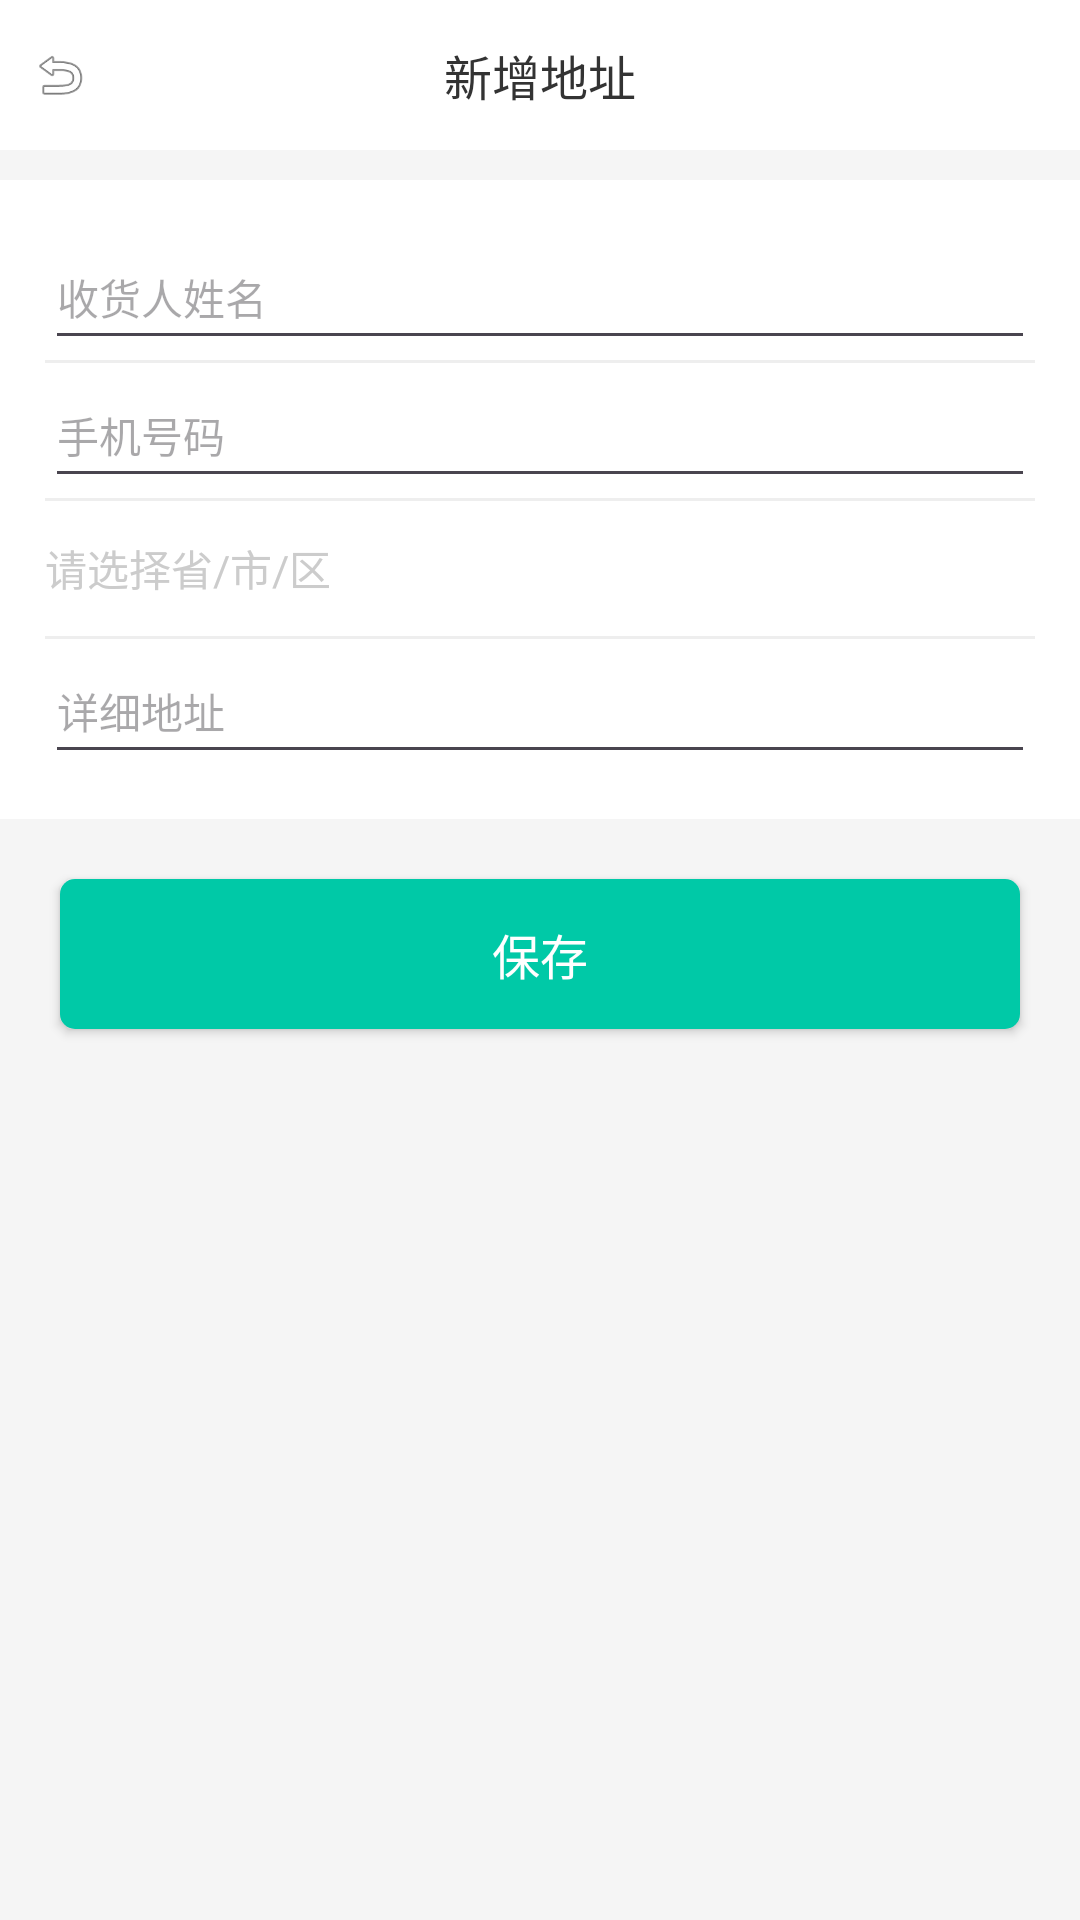

This screen was rendered from an Android layout file. Write that file and the resources it references.
<!-- AndroidManifest.xml: application theme Theme.NewBee2 -->
<!-- res/layout/activity_address_edit.xml -->
<?xml version="1.0" encoding="utf-8"?>
<LinearLayout xmlns:android="http://schemas.android.com/apk/res/android"
    android:layout_width="match_parent"
    android:layout_height="match_parent"
    android:background="#F5F5F5"
    android:orientation="vertical">

    
    <LinearLayout
        android:layout_width="match_parent"
        android:layout_height="50dp"
        android:background="#FFFFFF"
        android:gravity="center_vertical"
        android:orientation="horizontal">

        <ImageView
            android:id="@+id/iv_back"
            android:layout_width="40dp"
            android:layout_height="match_parent"
            android:padding="10dp"
            android:src="@android:drawable/ic_menu_revert" />

        <TextView
            android:id="@+id/tv_title"
            android:layout_width="0dp"
            android:layout_height="wrap_content"
            android:layout_weight="1"
            android:gravity="center"
            android:text="新增地址"
            android:textColor="#333333"
            android:textSize="16sp" />

        <View
            android:layout_width="40dp"
            android:layout_height="match_parent" />
    </LinearLayout>

    <LinearLayout
        android:layout_width="match_parent"
        android:layout_height="wrap_content"
        android:layout_marginTop="10dp"
        android:background="#FFFFFF"
        android:orientation="vertical"
        android:padding="15dp">

        <EditText
            android:id="@+id/et_name"
            android:layout_width="match_parent"
            android:layout_height="45dp"
            android:hint="收货人姓名"
            android:textSize="14sp" />

        <View
            android:layout_width="match_parent"
            android:layout_height="1dp"
            android:background="#EEEEEE" />

        <EditText
            android:id="@+id/et_phone"
            android:layout_width="match_parent"
            android:layout_height="45dp"
            android:hint="手机号码"
            android:inputType="phone"
            android:textSize="14sp" />

        <View
            android:layout_width="match_parent"
            android:layout_height="1dp"
            android:background="#EEEEEE" />

        <TextView
            android:id="@+id/tv_region"
            android:layout_width="match_parent"
            android:layout_height="45dp"
            android:drawableEnd="@drawable/ic_arrow_right"
            android:gravity="center_vertical"
            android:hint="请选择省/市/区"
            android:textColorHint="#CCCCCC"
            android:textSize="14sp" />

        <View
            android:layout_width="match_parent"
            android:layout_height="1dp"
            android:background="#EEEEEE" />

        <EditText
            android:id="@+id/et_detail"
            android:layout_width="match_parent"
            android:layout_height="45dp"
            android:hint="详细地址"
            android:textSize="14sp" />
    </LinearLayout>

    <Button
        android:id="@+id/btn_save"
        android:layout_width="match_parent"
        android:layout_height="50dp"
        android:layout_margin="20dp"
        android:background="@drawable/bg_button_orange"
        android:text="保存"
        android:textColor="#FFFFFF"
        android:textSize="16sp" />
</LinearLayout>
<!-- resources referenced by this layout -->
<resources>
  <!-- drawable bg_button_orange (drawable) -->
  <?xml version="1.0" encoding="utf-8"?>
  <shape xmlns:android="http://schemas.android.com/apk/res/android"
      android:shape="rectangle">
      <solid android:color="#00C9A7" />
      <corners android:radius="5dp" />
  </shape>
  <style name="Theme.NewBee2" parent="Base.Theme.NewBee2" />
  <style name="Base.Theme.NewBee2" parent="Theme.Material3.DayNight.NoActionBar">
          
          
      </style>
</resources>
